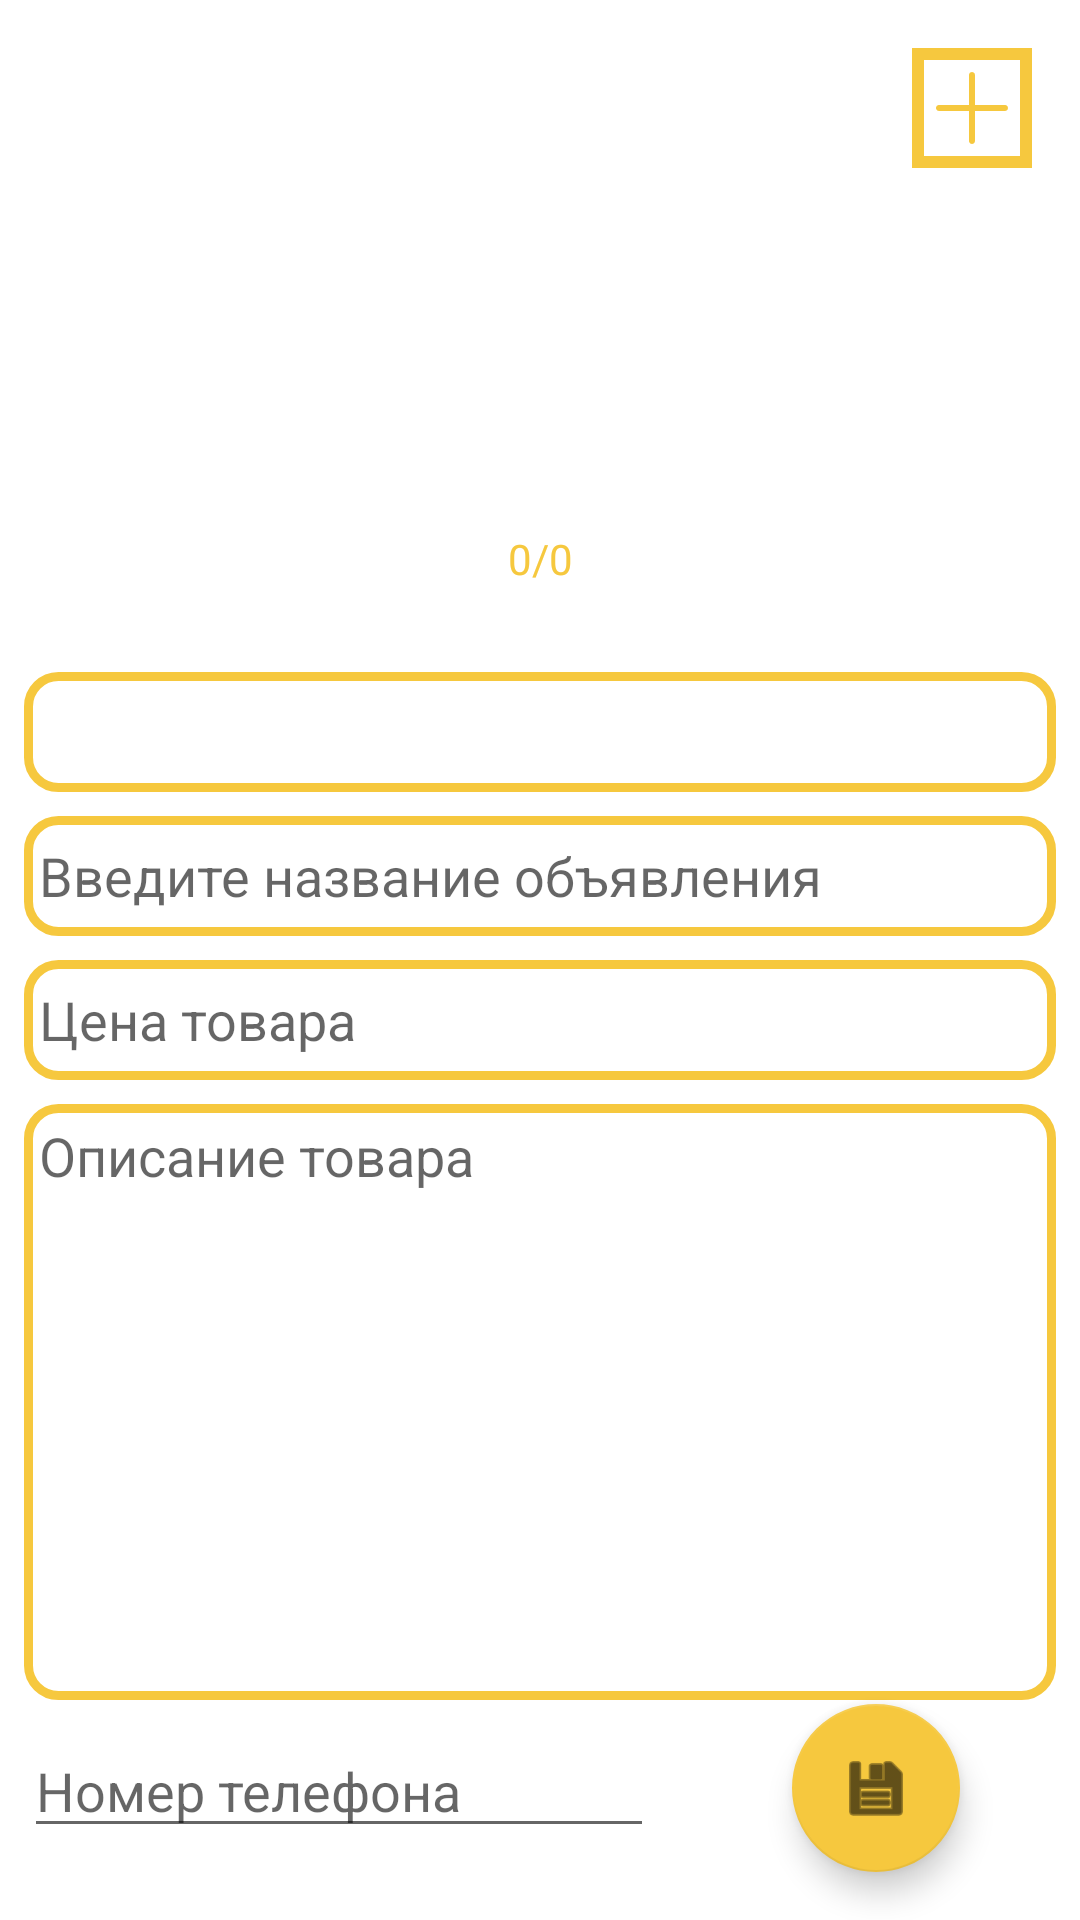

Write the Android layout XML for this screen, with the resource values it uses.
<!-- AndroidManifest.xml: application theme Theme.NoToolBar -->
<!-- res/layout/edit_layout.xml -->
<?xml version="1.0" encoding="utf-8"?>
<androidx.constraintlayout.widget.ConstraintLayout xmlns:android="http://schemas.android.com/apk/res/android"
    xmlns:app="http://schemas.android.com/apk/res-auto"
    xmlns:tools="http://schemas.android.com/tools"
    android:layout_width="match_parent"
    android:layout_height="match_parent">

    <EditText
        android:id="@+id/ed_name"
        android:layout_width="0dp"
        android:layout_height="40dp"
        android:layout_marginTop="8dp"
        android:background="@drawable/edit_shape"
        android:ems="10"
        android:hint="@string/hint_name"
        android:inputType="textPersonName"
        android:padding="5dp"
        app:layout_constraintEnd_toEndOf="@+id/view_pager"
        app:layout_constraintHorizontal_bias="1.0"
        app:layout_constraintStart_toStartOf="@+id/view_pager"
        app:layout_constraintTop_toBottomOf="@+id/spinner" />

    <EditText
        android:id="@+id/ed_price"
        android:layout_width="0dp"
        android:layout_height="40dp"
        android:layout_marginTop="8dp"
        android:background="@drawable/edit_shape"
        android:ems="10"
        android:hint="@string/hint_price"
        android:inputType="textPersonName"
        android:padding="5dp"
        app:layout_constraintEnd_toEndOf="@+id/ed_name"
        app:layout_constraintHorizontal_bias="1.0"
        app:layout_constraintStart_toStartOf="@+id/ed_name"
        app:layout_constraintTop_toBottomOf="@+id/ed_name" />

    <EditText
        android:id="@+id/ed_desc"
        android:layout_width="0dp"
        android:layout_height="0dp"
        android:layout_marginTop="8dp"
        android:layout_marginBottom="8dp"
        android:background="@drawable/edit_shape"
        android:ems="10"
        android:gravity="start"
        android:hint="@string/hint_desc"
        android:inputType="textMultiLine|textPersonName"
        android:padding="5dp"
        app:layout_constraintBottom_toTopOf="@+id/ed_tel"
        app:layout_constraintEnd_toEndOf="@+id/ed_price"
        app:layout_constraintHorizontal_bias="0.494"
        app:layout_constraintStart_toStartOf="@+id/ed_price"
        app:layout_constraintTop_toBottomOf="@+id/ed_price" />

    <EditText
        android:id="@+id/ed_tel"
        android:layout_width="0dp"
        android:layout_height="wrap_content"
        android:layout_marginBottom="24dp"
        android:ems="10"
        android:hint="@string/hint_tel"
        android:inputType="textPersonName"
        android:textColorHighlight="@color/orange"
        android:textColorLink="@color/orange"
        app:layout_constraintBottom_toBottomOf="parent"
        app:layout_constraintStart_toStartOf="@+id/ed_desc" />

    <Spinner
        android:id="@+id/spinner"
        android:layout_width="0dp"
        android:layout_height="40dp"
        android:layout_marginTop="16dp"
        android:background="@drawable/edit_shape"
        android:visibility="visible"
        app:layout_constraintEnd_toEndOf="@+id/view_pager"
        app:layout_constraintHorizontal_bias="0.0"
        app:layout_constraintStart_toStartOf="@+id/view_pager"
        app:layout_constraintTop_toBottomOf="@+id/view_pager" />

    <com.google.android.material.floatingactionbutton.FloatingActionButton
        android:id="@+id/fab"
        android:layout_width="wrap_content"
        android:layout_height="wrap_content"
        android:layout_marginEnd="40dp"
        android:layout_marginBottom="16dp"
        android:clickable="true"
        android:onClick="onClickSave"
        app:backgroundTint="@color/orange"
        app:layout_constraintBottom_toBottomOf="parent"
        app:layout_constraintEnd_toEndOf="parent"
        app:srcCompat="@android:drawable/ic_menu_save" />

    <androidx.viewpager.widget.ViewPager
        android:id="@+id/view_pager"
        android:layout_width="0dp"
        android:layout_height="200dp"
        android:layout_marginStart="8dp"
        android:layout_marginTop="8dp"
        android:layout_marginEnd="8dp"
        app:layout_constraintEnd_toEndOf="parent"
        app:layout_constraintStart_toStartOf="parent"
        app:layout_constraintTop_toTopOf="parent">

    </androidx.viewpager.widget.ViewPager>

    <ImageButton
        android:id="@+id/imageButton2"
        android:layout_width="40dp"
        android:layout_height="40dp"
        android:layout_marginTop="8dp"
        android:layout_marginEnd="8dp"
        android:background="@drawable/button_shape_add"
        android:onClick="onClickImage"
        app:layout_constraintEnd_toEndOf="@+id/view_pager"
        app:layout_constraintTop_toTopOf="@+id/view_pager"
        app:srcCompat="@drawable/ic_add" />

    <TextView
        android:id="@+id/image_counter"
        android:layout_width="wrap_content"
        android:layout_height="wrap_content"
        android:layout_marginTop="156dp"
        android:text="0/0"
        android:textColor="@color/orange"
        app:layout_constraintBottom_toBottomOf="@+id/view_pager"
        app:layout_constraintEnd_toEndOf="parent"
        app:layout_constraintStart_toStartOf="parent"
        app:layout_constraintTop_toTopOf="@+id/view_pager" />

</androidx.constraintlayout.widget.ConstraintLayout>
<!-- resources referenced by this layout -->
<resources>
  <color name="orange">#F6C83E</color>
  <!-- drawable button_shape_add (drawable) -->
  <?xml version="1.0" encoding="utf-8"?>
  <shape xmlns:android="http://schemas.android.com/apk/res/android" android:shape="rectangle">
      <stroke
          android:color="@color/orange"
          android:width="4dp"/>
  </shape>
  <!-- drawable edit_shape (drawable) -->
  <?xml version="1.0" encoding="utf-8"?>
  <shape xmlns:android="http://schemas.android.com/apk/res/android" android:shape="rectangle">
      <corners
          android:topLeftRadius="10dp"
          android:bottomRightRadius="10dp"
          android:bottomLeftRadius="10dp"
          android:topRightRadius="10dp"/>
      <stroke
          android:width="3dp"
          android:color="@color/orange"/>
      <solid
          android:color="@color/white"/>
  
  </shape>
  <!-- drawable ic_add (drawable-anydpi) -->
  <vector xmlns:android="http://schemas.android.com/apk/res/android"
      android:width="24dp"
      android:height="24dp"
      android:viewportWidth="24"
      android:viewportHeight="24"
      android:tint="@color/orange"
      android:alpha="1.0">
    <group android:scaleX="0.05859375"
        android:scaleY="0.05859375">
      <path
          android:fillColor="#FF000000"
          android:pathData="M392.533,187.733H221.867V17.067C221.867,7.641 214.226,0 204.8,0s-17.067,7.641 -17.067,17.067v170.667H17.067C7.641,187.733 0,195.374 0,204.8s7.641,17.067 17.067,17.067h170.667v170.667c0,9.426 7.641,17.067 17.067,17.067s17.067,-7.641 17.067,-17.067V221.867h170.667c9.426,0 17.067,-7.641 17.067,-17.067S401.959,187.733 392.533,187.733z"/>
    </group>
  </vector>
  <string name="hint_desc">Описание товара</string>
  <string name="hint_name">Введите название объявления</string>
  <string name="hint_price">Цена товара</string>
  <string name="hint_tel">Номер телефона</string>
  <style name="Theme.NoToolBar" parent="Theme.MaterialComponents.DayNight.DarkActionBar">
          <item name="windowActionBar">false</item>
          <item name="windowNoTitle">true</item>
          <item name="android:windowFullscreen">true</item>
      </style>
  <color name="white">#FFFFFFFF</color>
</resources>
